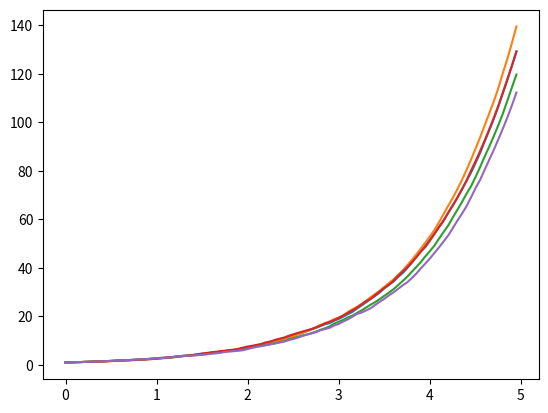
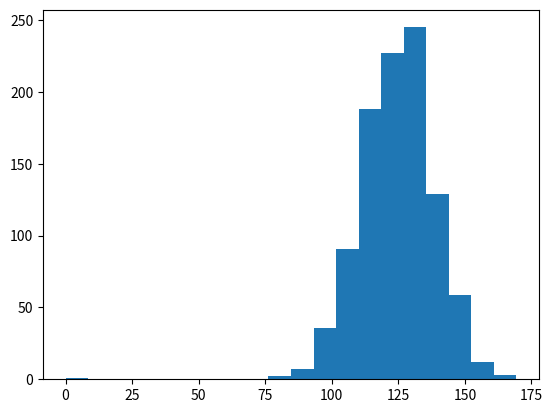

Here is the Python script that generated these plots, in order:

"""
Euler-Maruyama Method For SDEs
"""
import numpy as np
import matplotlib.pyplot as plt


# Define drift and volitility
def b(x,t):
    return x

def sigma(x,t):
    return t

T= 5  # final t-value
x0=1  # initial position
dt =.05 # time increment
N=1000 # number of sample paths


t_vals = np.arange(0,T,dt)
num_t_vals= len(t_vals)
x_vals=np.zeros((num_t_vals,N))

x_vals[0,:] = x0

for n in range(N-1):
    for i in range(1,len(t_vals)):
        dWt = np.random.normal(0,dt)
        x_vals[i,n] = x_vals[i-1,n]+ b(x_vals[i-1,n],t_vals[i-1])*dt + sigma(x_vals[i-1,n],t_vals[i-1])*dWt

# Plot sample paths
for i in range(5):
    lab = "path "+str(i)
    plt.plot(t_vals,x_vals[:,i],label = lab)

plt.show

# Plot histogram at final time
n_bins=20
fig, axs = plt.subplots(1, 1)
 

axs.hist(x_vals[-1,:], bins = n_bins)
plt.show







